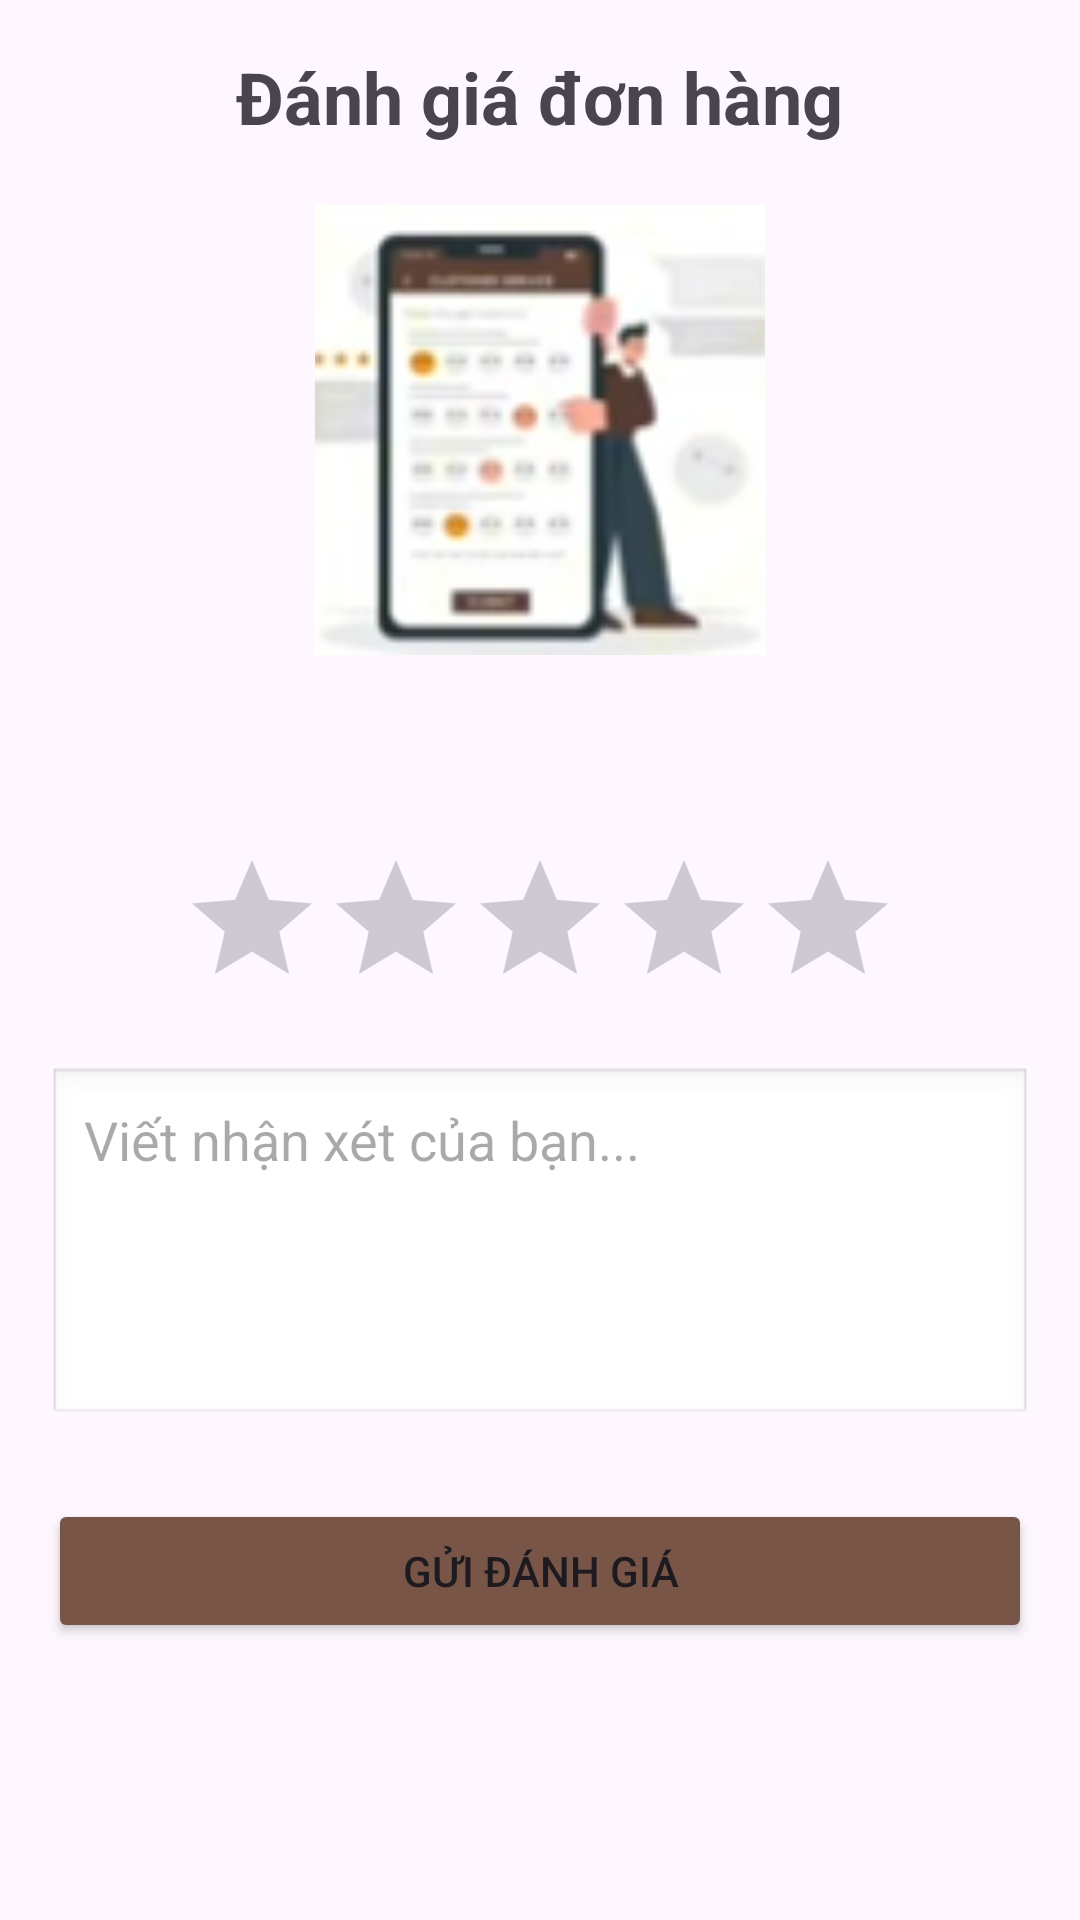

Android layout source for this screen:
<!-- AndroidManifest.xml: application theme Theme.CoffeeManagementApplication -->
<!-- res/layout/activity_feedback.xml -->
<?xml version="1.0" encoding="utf-8"?>
<LinearLayout xmlns:android="http://schemas.android.com/apk/res/android"
    xmlns:tools="http://schemas.android.com/tools"
    android:layout_width="match_parent"
    android:layout_height="match_parent"
    android:orientation="vertical"
    android:gravity="center_horizontal"
    android:padding="16dp"
    tools:context=".activities.FeedbackActivity">

    <TextView
        android:layout_width="wrap_content"
        android:layout_height="wrap_content"
        android:text="Đánh giá đơn hàng"        android:textSize="24sp"
        android:textStyle="bold"
        android:layout_marginBottom="20dp"/>

    <ImageView
        android:layout_width="150dp"
        android:layout_height="150dp"
        android:layout_marginBottom="20dp"
        android:scaleType="centerCrop"
        android:src="@drawable/ko"
        />

    <TextView
        android:id="@+id/tvProductNameFeedback"
        android:layout_width="wrap_content"
        android:layout_height="wrap_content"
        android:textSize="18sp"
        android:textStyle="bold"
        android:layout_marginBottom="20dp"
        tools:text="Tên sản phẩm"/>

    <RatingBar
        android:id="@+id/ratingBarFeedback"
        android:layout_width="wrap_content"
        android:layout_height="wrap_content"
        android:numStars="5"
        android:stepSize="1.0"
        android:layout_marginBottom="16dp"/>

    <EditText
        android:id="@+id/etFeedbackComment"
        android:layout_width="match_parent"
        android:layout_height="120dp"
        android:hint="Viết nhận xét của bạn..."
        android:gravity="top"
        android:padding="12dp"
        android:background="@android:drawable/edit_text" />

    <Button
        android:backgroundTint="#795548"

        android:id="@+id/btnSubmitFeedback"
        android:layout_width="match_parent"
        android:layout_height="wrap_content"
        android:layout_marginTop="24dp"
        android:text="Gửi đánh giá"/>

</LinearLayout>
<!-- resources referenced by this layout -->
<resources>
  <!-- drawable ko: png bitmap (drawable, 16170 bytes) -->
  <style name="Theme.CoffeeManagementApplication" parent="Base.Theme.CoffeeManagementApplication" />
  <style name="Base.Theme.CoffeeManagementApplication" parent="Theme.Material3.DayNight.NoActionBar">
          
          
      </style>
</resources>
